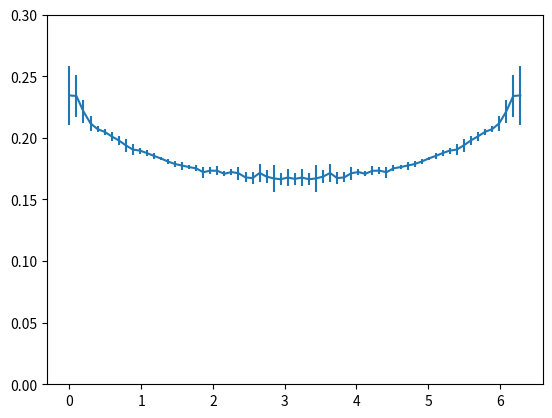

Python code for this plot:
import numpy as np
import matplotlib.pyplot as plt

x_path_QQ_ = \
 np.array([0.        , 0.09817477, 0.19634954, 0.29452431, 0.39269908,
       0.49087385, 0.58904862, 0.68722339, 0.78539816, 0.88357293,
       0.9817477 , 1.07992247, 1.17809725, 1.27627202, 1.37444679,
       1.47262156, 1.57079633, 1.6689711 , 1.76714587, 1.86532064,
       1.96349541, 2.06167018, 2.15984495, 2.25801972, 2.35619449,
       2.45436926, 2.55254403, 2.6507188 , 2.74889357, 2.84706834,
       2.94524311, 3.04341788, 3.14159265, 3.23976742, 3.33794219,
       3.43611696, 3.53429174, 3.63246651, 3.73064128, 3.82881605,
       3.92699082, 4.02516559, 4.12334036, 4.22151513, 4.3196899 ,
       4.41786467, 4.51603944, 4.61421421, 4.71238898, 4.81056375,
       4.90873852, 5.00691329, 5.10508806, 5.20326283, 5.3014376 ,
       5.39961237, 5.49778714, 5.59596191, 5.69413668, 5.79231146,
       5.89048623, 5.988661  , 6.08683577, 6.18501054, 6.28318531])
y_path_QQ_ = \
 np.array([0.23447876, 0.23398371, 0.22138584, 0.21176584, 0.20709404,
       0.20490029, 0.20122762, 0.19796184, 0.19399141, 0.19049129,
       0.18968824, 0.18768776, 0.18537396, 0.18326819, 0.18078615,
       0.1787712 , 0.17753548, 0.17627838, 0.17524878, 0.17212598,
       0.17342268, 0.17326662, 0.17083493, 0.17227144, 0.17128631,
       0.1679152 , 0.16736183, 0.17150515, 0.16853343, 0.16709813,
       0.16641851, 0.16783267, 0.16668235, 0.16783267, 0.16641851,
       0.16709813, 0.16853343, 0.17150515, 0.16736183, 0.1679152 ,
       0.17128631, 0.17227144, 0.17083493, 0.17326662, 0.17342268,
       0.17212598, 0.17524878, 0.17627838, 0.17753548, 0.1787712 ,
       0.18078615, 0.18326819, 0.18537396, 0.18768776, 0.18968824,
       0.19049129, 0.19399141, 0.19796184, 0.20122762, 0.20490029,
       0.20709404, 0.21176584, 0.22138584, 0.23398371, 0.23447876])
err_path_QQ_ = \
 np.array([0.02370164, 0.01690428, 0.00924706, 0.00623418, 0.00259935,
       0.00242164, 0.00367335, 0.0038162 , 0.00519091, 0.0044784 ,
       0.00238261, 0.00259998, 0.00239032, 0.0013786 , 0.00205524,
       0.00238169, 0.00320333, 0.0015572 , 0.0023773 , 0.00438537,
       0.00305055, 0.00364769, 0.00217914, 0.00245629, 0.0051343 ,
       0.00406552, 0.00503908, 0.00749945, 0.00516314, 0.01093323,
       0.00500105, 0.00656044, 0.0045725 , 0.00656044, 0.00500105,
       0.01093323, 0.00516314, 0.00749945, 0.00503908, 0.00406552,
       0.0051343 , 0.00245629, 0.00217914, 0.00364769, 0.00305055,
       0.00438537, 0.0023773 , 0.0015572 , 0.00320333, 0.00238169,
       0.00205524, 0.0013786 , 0.00239032, 0.00259998, 0.00238261,
       0.0044784 , 0.00519091, 0.0038162 , 0.00367335, 0.00242164,
       0.00259935, 0.00623418, 0.00924706, 0.01690428, 0.02370164])
       
x_path_0Q_ = \
 np.array([0.        , 0.09817477, 0.19634954, 0.29452431, 0.39269908,
       0.49087385, 0.58904862, 0.68722339, 0.78539816, 0.88357293,
       0.9817477 , 1.07992247, 1.17809725, 1.27627202, 1.37444679,
       1.47262156, 1.57079633, 1.6689711 , 1.76714587, 1.86532064,
       1.96349541, 2.06167018, 2.15984495, 2.25801972, 2.35619449,
       2.45436926, 2.55254403, 2.6507188 , 2.74889357, 2.84706834,
       2.94524311, 3.04341788, 3.14159265, 3.23976742, 3.33794219,
       3.43611696, 3.53429174, 3.63246651, 3.73064128, 3.82881605,
       3.92699082, 4.02516559, 4.12334036, 4.22151513, 4.3196899 ,
       4.41786467, 4.51603944, 4.61421421, 4.71238898, 4.81056375,
       4.90873852, 5.00691329, 5.10508806, 5.20326283, 5.3014376 ,
       5.39961237, 5.49778714, 5.59596191, 5.69413668, 5.79231146,
       5.89048623, 5.988661  , 6.08683577, 6.18501054, 6.28318531])
y_path_0Q_ = \
 np.array([0.15789274, 0.15626311, 0.15498143, 0.15814449, 0.15686074,
       0.15772755, 0.15615676, 0.15623949, 0.15644595, 0.16326461,
       0.16168808, 0.16446949, 0.16541508, 0.16703837, 0.16521338,
       0.16722545, 0.1684427 , 0.16729063, 0.16703206, 0.16610284,
       0.16769341, 0.16794429, 0.16833987, 0.16699157, 0.16764215,
       0.17042753, 0.16726347, 0.16583588, 0.16279882, 0.1665133 ,
       0.1656846 , 0.166616  , 0.16668235, 0.166616  , 0.1656846 ,
       0.1665133 , 0.16279882, 0.16583588, 0.16726347, 0.17042753,
       0.16764215, 0.16699157, 0.16833987, 0.16794429, 0.16769341,
       0.16610284, 0.16703206, 0.16729063, 0.1684427 , 0.16722545,
       0.16521338, 0.16703837, 0.16541508, 0.16446949, 0.16168808,
       0.16326461, 0.15644595, 0.15623949, 0.15615676, 0.15772755,
       0.15686074, 0.15814449, 0.15498143, 0.15626311, 0.15789274])
err_path_0Q_ = \
 np.array([0.00691467, 0.00551276, 0.00907536, 0.00997631, 0.0057761 ,
       0.00326516, 0.00746363, 0.00953251, 0.00597697, 0.00519923,
       0.00648072, 0.00323211, 0.00221273, 0.00411922, 0.00231485,
       0.00280952, 0.00169098, 0.00146444, 0.00264657, 0.00188897,
       0.00231924, 0.0098598 , 0.00719455, 0.00507471, 0.0080992 ,
       0.01059395, 0.00850612, 0.00517255, 0.00677946, 0.00416366,
       0.00330521, 0.00569762, 0.0045725 , 0.00569762, 0.00330521,
       0.00416366, 0.00677946, 0.00517255, 0.00850612, 0.01059395,
       0.0080992 , 0.00507471, 0.00719455, 0.0098598 , 0.00231924,
       0.00188897, 0.00264657, 0.00146444, 0.00169098, 0.00280952,
       0.00231485, 0.00411922, 0.00221273, 0.00323211, 0.00648072,
       0.00519923, 0.00597697, 0.00953251, 0.00746363, 0.00326516,
       0.0057761 , 0.00997631, 0.00907536, 0.00551276, 0.00691467])


fig, ax = plt.subplots()
ax.errorbar(x_path_QQ_, y_path_QQ_, err_path_QQ_)
ax.set_ylim([0,0.3])

plt.show()

